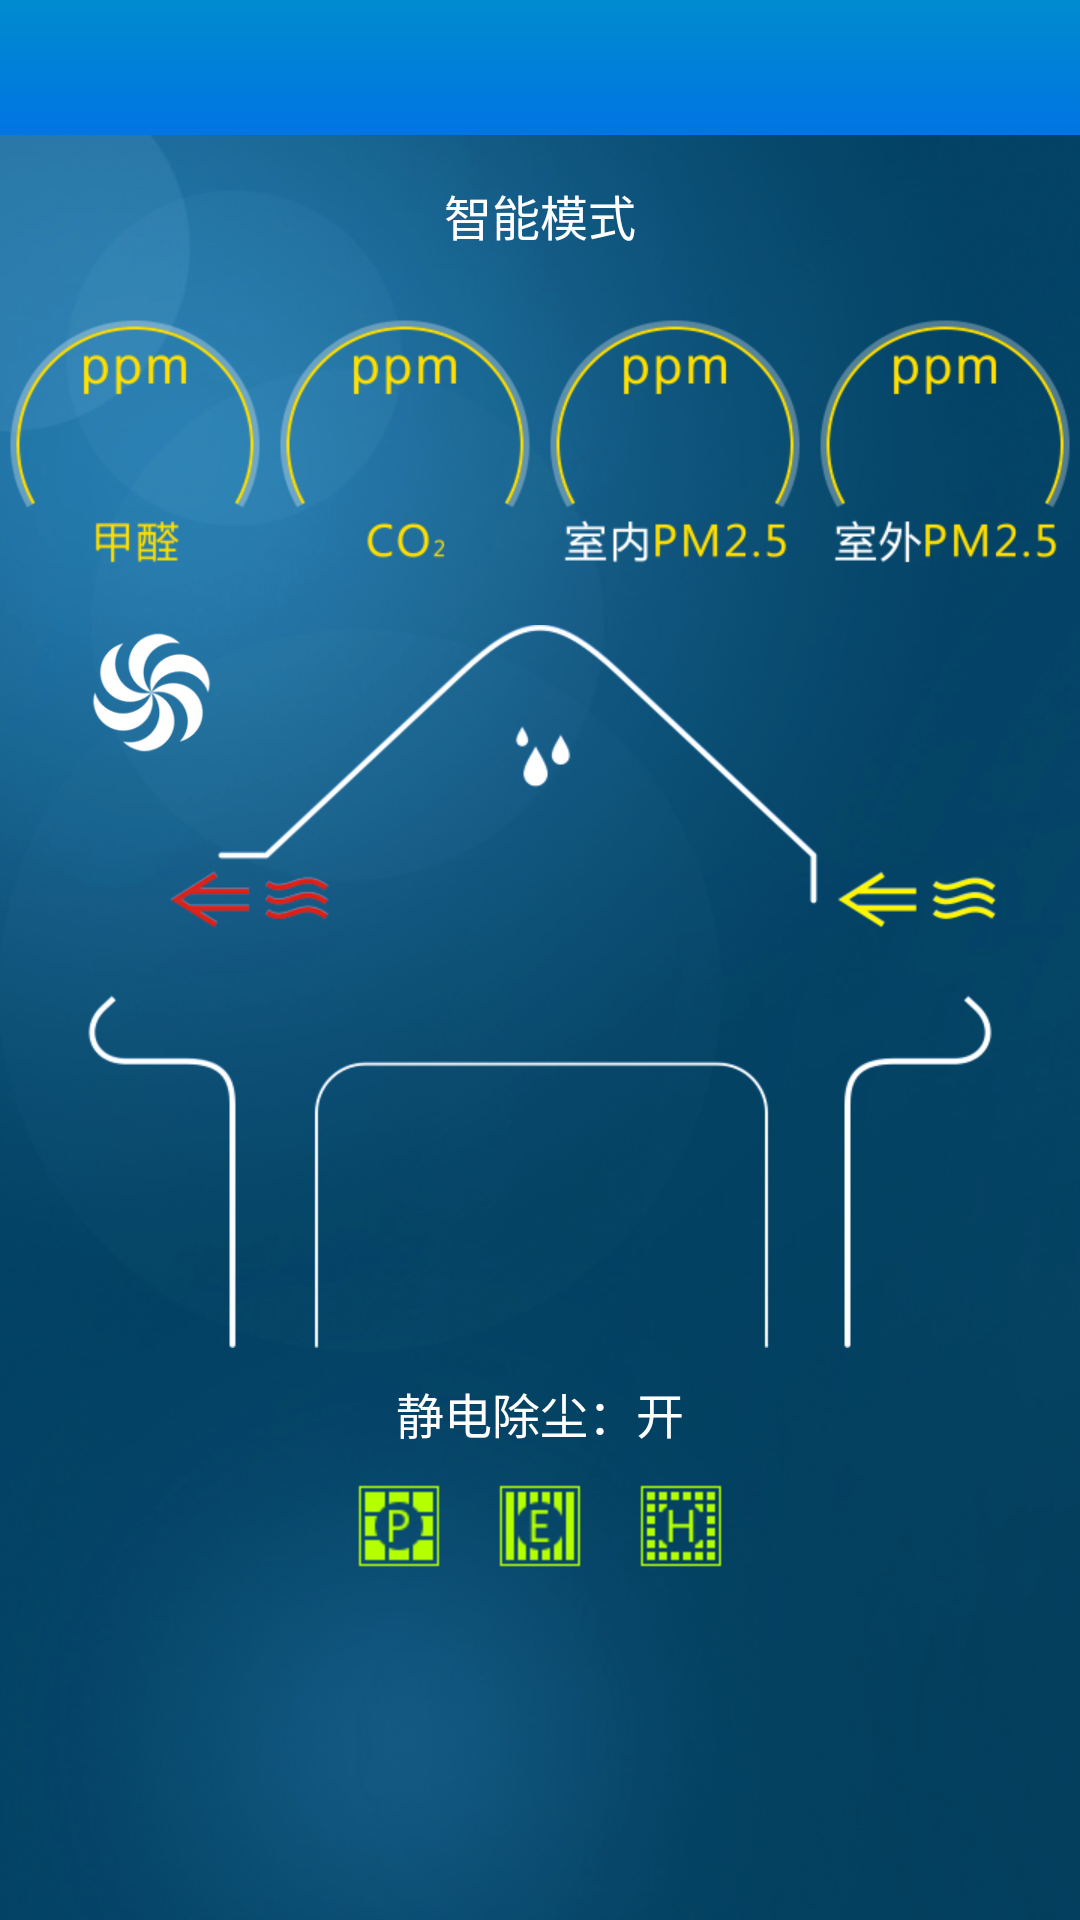

Here is an Android app screen rendered from its layout file. Give the layout XML and the strings, colors and styles it references.
<!-- AndroidManifest.xml: application theme ThemeActivity -->
<!-- res/layout/activity_home.xml -->
<RelativeLayout xmlns:android="http://schemas.android.com/apk/res/android"
    xmlns:app="http://schemas.android.com/apk/res-auto"
    android:layout_width="match_parent"
    android:layout_height="match_parent"
    android:background="@drawable/main_bg" >

    <include
        android:id="@+id/main_title"
        layout="@layout/title_with_back_btn_wrap" />

    <ScrollView
        android:layout_width="fill_parent"
        android:layout_height="fill_parent"
        android:layout_below="@id/main_title"
        android:fadingEdge="none"
        android:fillViewport="true"
        android:scrollbars="none" >

        <RelativeLayout
            android:layout_width="match_parent"
            android:layout_height="match_parent"
            android:background="@drawable/main_bg" >

            <TextView
                android:id="@+id/tv_mode"
                android:layout_width="wrap_content"
                android:layout_height="wrap_content"
                android:layout_centerHorizontal="true"
                android:layout_marginTop="15dp"
                android:text="智能模式"
                android:textColor="@color/white"
                android:textSize="@dimen/size_2" />

            <TextView
                android:id="@+id/tv_offline_mode"
                android:layout_width="wrap_content"
                android:layout_height="wrap_content"
                android:layout_below="@id/tv_mode"
                android:layout_centerHorizontal="true"
                android:textColor="@color/white"
                android:textSize="@dimen/size_4" />

            <LinearLayout
                android:id="@+id/ll_pm2dot5_layout"
                android:layout_width="wrap_content"
                android:layout_height="90dp"
                android:layout_below="@id/tv_mode"
                android:layout_centerHorizontal="true"
                android:layout_marginTop="20dp"
                android:gravity="center"
                android:orientation="horizontal" >

                <Button
                    android:id="@+id/pgv_jiaquan"
                    android:layout_width="90dp"
                    android:layout_height="90dp"
                    android:background="@drawable/iv_jiaquan"
                    android:textColor="@color/white"
                    android:textSize="@dimen/size_big_2" />

                <Button
                    android:id="@+id/pgv_co2"
                    android:layout_width="90dp"
                    android:layout_height="90dp"
                    android:background="@drawable/iv_co2"
                    android:textColor="@color/white"
                    android:textSize="@dimen/size_1" />

                <Button
                    android:id="@+id/pgv_pm_2dot5_in"
                    android:layout_width="90dp"
                    android:layout_height="90dp"
                    android:background="@drawable/iv_pm_2dot5_in"
                    android:textColor="@color/white"
                    android:textSize="@dimen/size_1" />

                <Button
                    android:id="@+id/pgv_pm_2dot5_out"
                    android:layout_width="90dp"
                    android:layout_height="90dp"
                    android:background="@drawable/iv_pm_2dot5_out"
                    android:textColor="@color/white"
                    android:textSize="@dimen/size_1" />
            </LinearLayout>

            <RelativeLayout
                android:id="@+id/rl_home_tab_layout"
                android:layout_width="wrap_content"
                android:layout_height="wrap_content"
                android:layout_below="@id/ll_pm2dot5_layout"
                android:layout_centerHorizontal="true"
                android:layout_marginTop="15dp"
                android:background="@drawable/home_bg" >
            </RelativeLayout>

            <ImageView
                android:id="@+id/iv_fans"
                android:layout_width="45dp"
                android:layout_height="45dp"
                android:layout_alignLeft="@id/rl_home_tab_layout"
                android:layout_alignTop="@id/rl_home_tab_layout"
                android:background="@drawable/icon_fans"
                android:contentDescription="@null" />

			<TextView
				android:id="@+id/tv_fans"
				android:layout_width="wrap_content"
				android:layout_height="wrap_content"
				android:gravity="center"
                android:layout_alignRight="@id/rl_home_tab_layout"
                android:layout_alignTop="@id/rl_home_tab_layout"
				android:layout_centerHorizontal="true"
				android:textColor="@color/white"
				android:textSize="@dimen/size_2" />
            <TextView
                android:id="@+id/tv_frequency"
                android:layout_width="wrap_content"
                android:layout_height="wrap_content"
                android:layout_alignBottom="@id/rl_home_tab_layout"
                android:layout_centerHorizontal="true"
                android:textColor="@color/white"
                android:textSize="@dimen/size_2" />

            <TextView
                android:id="@+id/tv_humidity"
                android:layout_width="wrap_content"
                android:layout_height="wrap_content"
                android:layout_alignTop="@id/rl_home_tab_layout"
                android:layout_centerHorizontal="true"
                android:clickable="true"
                android:textColor="@color/white"
                android:textSize="@dimen/size_2" />

            <TextView
                android:id="@+id/tv_mode_switch"
                android:layout_width="wrap_content"
                android:layout_height="wrap_content"
                android:layout_below="@id/rl_home_tab_layout"
                android:layout_centerHorizontal="true"
                android:layout_marginTop="10dp"
                android:text="静电除尘：开"
                android:textColor="@color/white"
                android:textSize="@dimen/size_2" />

            <TextView
                android:id="@+id/tv_out_out_wind_temp"
                android:layout_width="wrap_content"
                android:layout_height="wrap_content"
                android:layout_alignLeft="@id/rl_home_tab_layout"
                android:layout_alignTop="@id/rl_home_tab_layout"
                android:clickable="true"
                android:textColor="@color/white"
                android:textSize="@dimen/size_2" />

            <TextView
                android:id="@+id/tv_in_out_wind_temp"
                android:layout_width="wrap_content"
                android:layout_height="wrap_content"
                android:layout_alignLeft="@id/rl_home_tab_layout"
                android:layout_alignTop="@id/rl_home_tab_layout"
                android:clickable="true"
                android:textColor="@color/white"
                android:textSize="@dimen/size_2" />

            <TextView
                android:id="@+id/tv_out_in_wind_temp"
                android:layout_width="wrap_content"
                android:layout_height="wrap_content"
                android:layout_alignRight="@id/rl_home_tab_layout"
                android:layout_alignTop="@id/rl_home_tab_layout"
                android:clickable="true"
                android:textColor="@color/white"
                android:textSize="@dimen/size_2" />

            <TextView
                android:id="@+id/tv_in_in_wind_temp"
                android:layout_width="wrap_content"
                android:layout_height="wrap_content"
                android:layout_alignRight="@id/rl_home_tab_layout"
                android:layout_alignTop="@id/rl_home_tab_layout"
                android:clickable="true"
                android:textColor="@color/white"
                android:textSize="@dimen/size_2" />

            <LinearLayout
                android:layout_width="wrap_content"
                android:layout_height="wrap_content"
                android:layout_below="@id/tv_mode_switch"
                android:layout_centerHorizontal="true"
                android:layout_marginTop="10dp"
                android:orientation="horizontal" >

                <ImageView
                    android:id="@+id/iv_chuxiao"
                    android:layout_width="32dp"
                    android:layout_height="32dp"
                    android:background="@drawable/chuxiao_weiguoqi" />

                <ImageView
                    android:id="@+id/iv_chuchen"
                    android:layout_width="32dp"
                    android:layout_height="32dp"
                    android:layout_marginLeft="15dp"
                    android:background="@drawable/chuchen_weiguoqi" />

                <ImageView
                    android:id="@+id/iv_gaoxiao"
                    android:layout_width="32dp"
                    android:layout_height="32dp"
                    android:layout_marginLeft="15dp"
                    android:background="@drawable/gaoxiao_weiguoqi" />
            </LinearLayout>
        </RelativeLayout>
    </ScrollView>

</RelativeLayout>
<!-- res/layout/title_with_back_btn_wrap.xml (included above) -->
<?xml version="1.0" encoding="utf-8"?>
<RelativeLayout xmlns:android="http://schemas.android.com/apk/res/android"
    android:id="@+id/title_with_back_title_btn_bk"
    android:layout_width="fill_parent"
    android:layout_height="45dp"
    android:background="@drawable/title_bg" >

    <LinearLayout
        android:layout_width="fill_parent"
        android:layout_height="wrap_content"
        android:layout_centerInParent="true"
        android:layout_marginLeft="50dp"
        android:layout_marginRight="50dp"
        android:gravity="center" >

        <TextView
            android:id="@+id/title_with_back_title_btn_mid"
            android:layout_width="wrap_content"
            android:layout_height="wrap_content"
            android:focusable="false"
            android:focusableInTouchMode="true"
            android:gravity="center"
            android:singleLine="true"
            android:textColor="@color/white"
            android:textSize="@dimen/size_1" />
    </LinearLayout>

    <LinearLayout
        android:id="@+id/title_with_back_title_btn_left"
        android:layout_width="wrap_content"
        android:layout_height="fill_parent"
        android:layout_centerVertical="true"
        android:gravity="center_vertical"
        android:paddingBottom="5dp"
        android:paddingLeft="10dp"
        android:paddingTop="5dp"
        android:visibility="visible" >

        <TextView
            android:id="@+id/tv_title_with_back_left"
            android:layout_width="wrap_content"
            android:layout_height="wrap_content"
            android:layout_marginBottom="5dp"
            android:layout_marginTop="5dp"
            android:duplicateParentState="true"
            android:focusable="false"
            android:gravity="center"
            android:paddingLeft="10dp"
            android:paddingRight="10dp"
            android:textColor="@color/text_color"
            android:textSize="@dimen/size_3" />
    </LinearLayout>

    <LinearLayout
        android:id="@+id/title_with_back_title_btn_right"
        android:layout_width="wrap_content"
        android:layout_height="fill_parent"
        android:layout_alignParentRight="true"
        android:layout_centerVertical="true"
        android:clickable="true"
        android:gravity="center_vertical|right"
        android:paddingBottom="5dp"
        android:paddingRight="10dp"
        android:paddingTop="5dp"
        android:visibility="visible" >

        <TextView
            android:id="@+id/tv_title_with_right"
            android:layout_width="wrap_content"
            android:layout_height="wrap_content"
            android:clickable="true"
            android:gravity="center"
            android:paddingBottom="5dp"
            android:paddingLeft="10dp"
            android:paddingRight="10dp"
            android:paddingTop="5dp"
            android:textColor="@color/white"
            android:textSize="@dimen/size_2" />
    </LinearLayout>

</RelativeLayout>
<!-- resources referenced by this layout -->
<resources>
  <color name="text_color">#666666</color>
  <color name="white">#ffffffff</color>
  <dimen name="size_1">18dp</dimen>
  <dimen name="size_2">16dp</dimen>
  <dimen name="size_3">14dp</dimen>
  <dimen name="size_4">12dp</dimen>
  <dimen name="size_big_2">22dp</dimen>
  <!-- drawable chuchen_weiguoqi: png bitmap (drawable-xhdpi, 3211 bytes) -->
  <!-- drawable chuxiao_weiguoqi: png bitmap (drawable-xhdpi, 3294 bytes) -->
  <!-- drawable gaoxiao_weiguoqi: png bitmap (drawable-xhdpi, 3119 bytes) -->
  <!-- drawable home_bg: png bitmap (drawable-xhdpi, 71827 bytes) -->
  <!-- drawable icon_fans: png bitmap (drawable-xhdpi, 10390 bytes) -->
  <!-- drawable iv_co2: png bitmap (drawable-xhdpi, 12861 bytes) -->
  <!-- drawable iv_jiaquan: png bitmap (drawable-xhdpi, 12896 bytes) -->
  <!-- drawable iv_pm_2dot5_in: png bitmap (drawable-xhdpi, 14401 bytes) -->
  <!-- drawable iv_pm_2dot5_out: png bitmap (drawable-xhdpi, 14549 bytes) -->
  <!-- drawable main_bg: png bitmap (drawable-hdpi, 732142 bytes) -->
  <!-- drawable title_bg: png bitmap (drawable-hdpi, 942 bytes) -->
  <style name="ThemeActivity" mce_bogus="1" parent="android:Theme">
          <item name="android:windowAnimationStyle">@style/AnimationActivity</item>
          <item name="android:windowNoTitle">true</item>
          <item name="android:textColor">@color/black</item>
          <item name="android:textSize">14sp</item>
      </style>
  <style name="AnimationActivity" mce_bogus="1" parent="@android:style/Animation.Activity">
          <item name="android:activityOpenEnterAnimation">@anim/push_left_in</item>
          <item name="android:activityOpenExitAnimation">@anim/push_left_out</item>
          <item name="android:activityCloseEnterAnimation">@anim/push_right_in</item>
          <item name="android:activityCloseExitAnimation">@anim/push_right_out</item>
      </style>
  <color name="black">#000000</color>
</resources>
